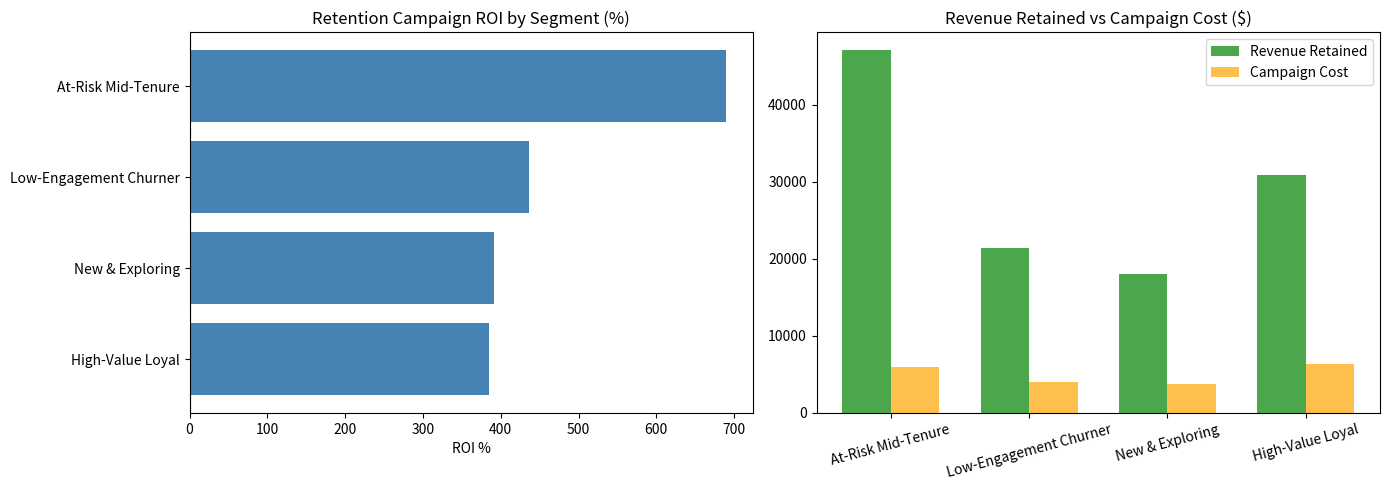

The script that saved this image:
import pandas as pd
import numpy as np
import os
import matplotlib.pyplot as plt

class RetentionSimulator:
    def __init__(self, df: pd.DataFrame, intervention_lift: float = 0.20, 
                campaign_cost: float = 15.0, months_retained: int = 6):
        """
        Initialize the simulator with data and business assumptions.
        """
        self.df = df.copy()
        self.intervention_lift = intervention_lift
        self.campaign_cost = campaign_cost
        self.months_retained = months_retained
        self.summary = None
        
        # Ensure output directory exists for plots
        self.output_dir = "outputs"
        os.makedirs(self.output_dir, exist_ok=True)

    def simulate(self) -> pd.DataFrame:
        """
        Simulates the retention campaign and calculates ROI per segment.
        """
        print("Running retention ROI simulation...")
        
        required_cols = ["Persona", "ChurnScore", "MonthlyCharges"]
        for col in required_cols:
            if col not in self.df.columns:
                raise ValueError(f"Missing required column: {col}")

        results = []

        for segment in self.df["Persona"].unique():
            seg = self.df[self.df["Persona"] == segment]

            n_customers = len(seg)
            avg_churn_prob = seg["ChurnScore"].mean()
            avg_monthly_charges = seg["MonthlyCharges"].mean()

            # Expected churners without intervention
            expected_churners = n_customers * avg_churn_prob

            # Customers saved with intervention
            customers_saved = expected_churners * self.intervention_lift

            # Revenue retained
            revenue_retained = customers_saved * avg_monthly_charges * self.months_retained

            # Campaign cost (applied to full segment, assuming we target everyone in it)
            total_campaign_cost = n_customers * self.campaign_cost

            # ROI Calculation
            net_value = revenue_retained - total_campaign_cost
            roi = (net_value / total_campaign_cost) * 100 if total_campaign_cost > 0 else 0

            results.append({
                "Segment": segment,
                "N_Customers": n_customers,
                "Avg_Churn_Prob": round(avg_churn_prob, 3),
                "Expected_Churners": round(expected_churners),
                "Customers_Saved": round(customers_saved),
                "Revenue_Retained_$": round(revenue_retained, 2),
                "Campaign_Cost_$": round(total_campaign_cost, 2),
                "Net_Value_$": round(net_value, 2),
                "ROI_%": round(roi, 1)
            })

        # Sort by best ROI
        self.summary = pd.DataFrame(results).sort_values("ROI_%", ascending=False)
        return self.summary

    def plot_roi(self):
        """Generates and saves the ROI and Revenue visualizations."""
        if self.summary is None:
            print("Please run simulate() first.")
            return

        fig, axes = plt.subplots(1, 2, figsize=(14, 5))

        # ROI by segment
        axes[0].barh(self.summary["Segment"], self.summary["ROI_%"], color="steelblue")
        axes[0].set_title("Retention Campaign ROI by Segment (%)")
        axes[0].set_xlabel("ROI %")
        axes[0].axvline(0, color="red", linestyle="--")
        axes[0].invert_yaxis() # Highest ROI at the top

        # Revenue retained vs campaign cost
        x = np.arange(len(self.summary))
        width = 0.35
        
        axes[1].bar(x - width/2, self.summary["Revenue_Retained_$"], width, label="Revenue Retained", color="green", alpha=0.7)
        axes[1].bar(x + width/2, self.summary["Campaign_Cost_$"], width, label="Campaign Cost", color="orange", alpha=0.7)
        axes[1].set_xticks(x)
        axes[1].set_xticklabels(self.summary["Segment"], rotation=15)
        axes[1].set_title("Revenue Retained vs Campaign Cost ($)")
        axes[1].legend()

        plt.tight_layout()
        plt.savefig(f"{self.output_dir}/retention_roi.png", dpi=150)
        print(f"Saved ROI plots to {self.output_dir}/retention_roi.png")
        plt.close()

    def print_recommendation(self):
        """Prints an executive summary of the simulation results."""
        if self.summary is None or self.summary.empty:
            print("No simulation data to recommend from.")
            return
            
        top = self.summary.iloc[0]
        print("\n" + "="*40)
        print(" Retention Strategy Recommendation")
        print("="*40)
        
        if top["ROI_%"] <= 0:
            print("WARNING: No segments yield a positive ROI under current assumptions.")
        else:
            print(f"Priority Segment : {top['Segment']}")
            print(f"Expected ROI     : {top['ROI_%']}%")
            print(f"Customers Saved  : ~{top['Customers_Saved']}")
            print(f"Net Revenue Gain : ${top['Net_Value_$']:,.0f}")
            
        print("\nFull Segment Ranking:")
        print(self.summary[["Segment", "Avg_Churn_Prob", "Customers_Saved", "ROI_%"]].to_string(index=False))
        print("="*40 + "\n")

    def run_pipeline(self) -> pd.DataFrame:
        """Runs the math, plots the charts, and prints the recommendation."""
        self.simulate()
        self.plot_roi()
        self.print_recommendation()
        return self.summary


if __name__ == "__main__":
    np.random.seed(42)
    n_samples = 1000
    
    mock_scored_df = pd.DataFrame({
        "Persona": np.random.choice(
            ["High-Value Loyal", "New & Exploring", "At-Risk Mid-Tenure", "Low-Engagement Churner"], 
            n_samples, p=[0.3, 0.2, 0.3, 0.2]
        ),
        "ChurnScore": np.random.uniform(0.05, 0.9, n_samples),
        "MonthlyCharges": np.random.uniform(20, 120, n_samples)
    })
    
    # Artificially tweak mock data to make it realistic
    mock_scored_df.loc[mock_scored_df["Persona"] == "High-Value Loyal", "MonthlyCharges"] += 40
    mock_scored_df.loc[mock_scored_df["Persona"] == "High-Value Loyal", "ChurnScore"] -= 0.2
    mock_scored_df.loc[mock_scored_df["Persona"] == "At-Risk Mid-Tenure", "ChurnScore"] += 0.3
    
    # Clip scores to stay between 0 and 1
    mock_scored_df["ChurnScore"] = mock_scored_df["ChurnScore"].clip(0, 1)

    simulator = RetentionSimulator(
        df=mock_scored_df, 
        intervention_lift=0.25, # Assuming a 25% save rate
        campaign_cost=20.0,     # Assuming a $20 cost per customer
        months_retained=12      # Assuming saved customers stay for a full year
    )
    
    final_summary = simulator.run_pipeline()
